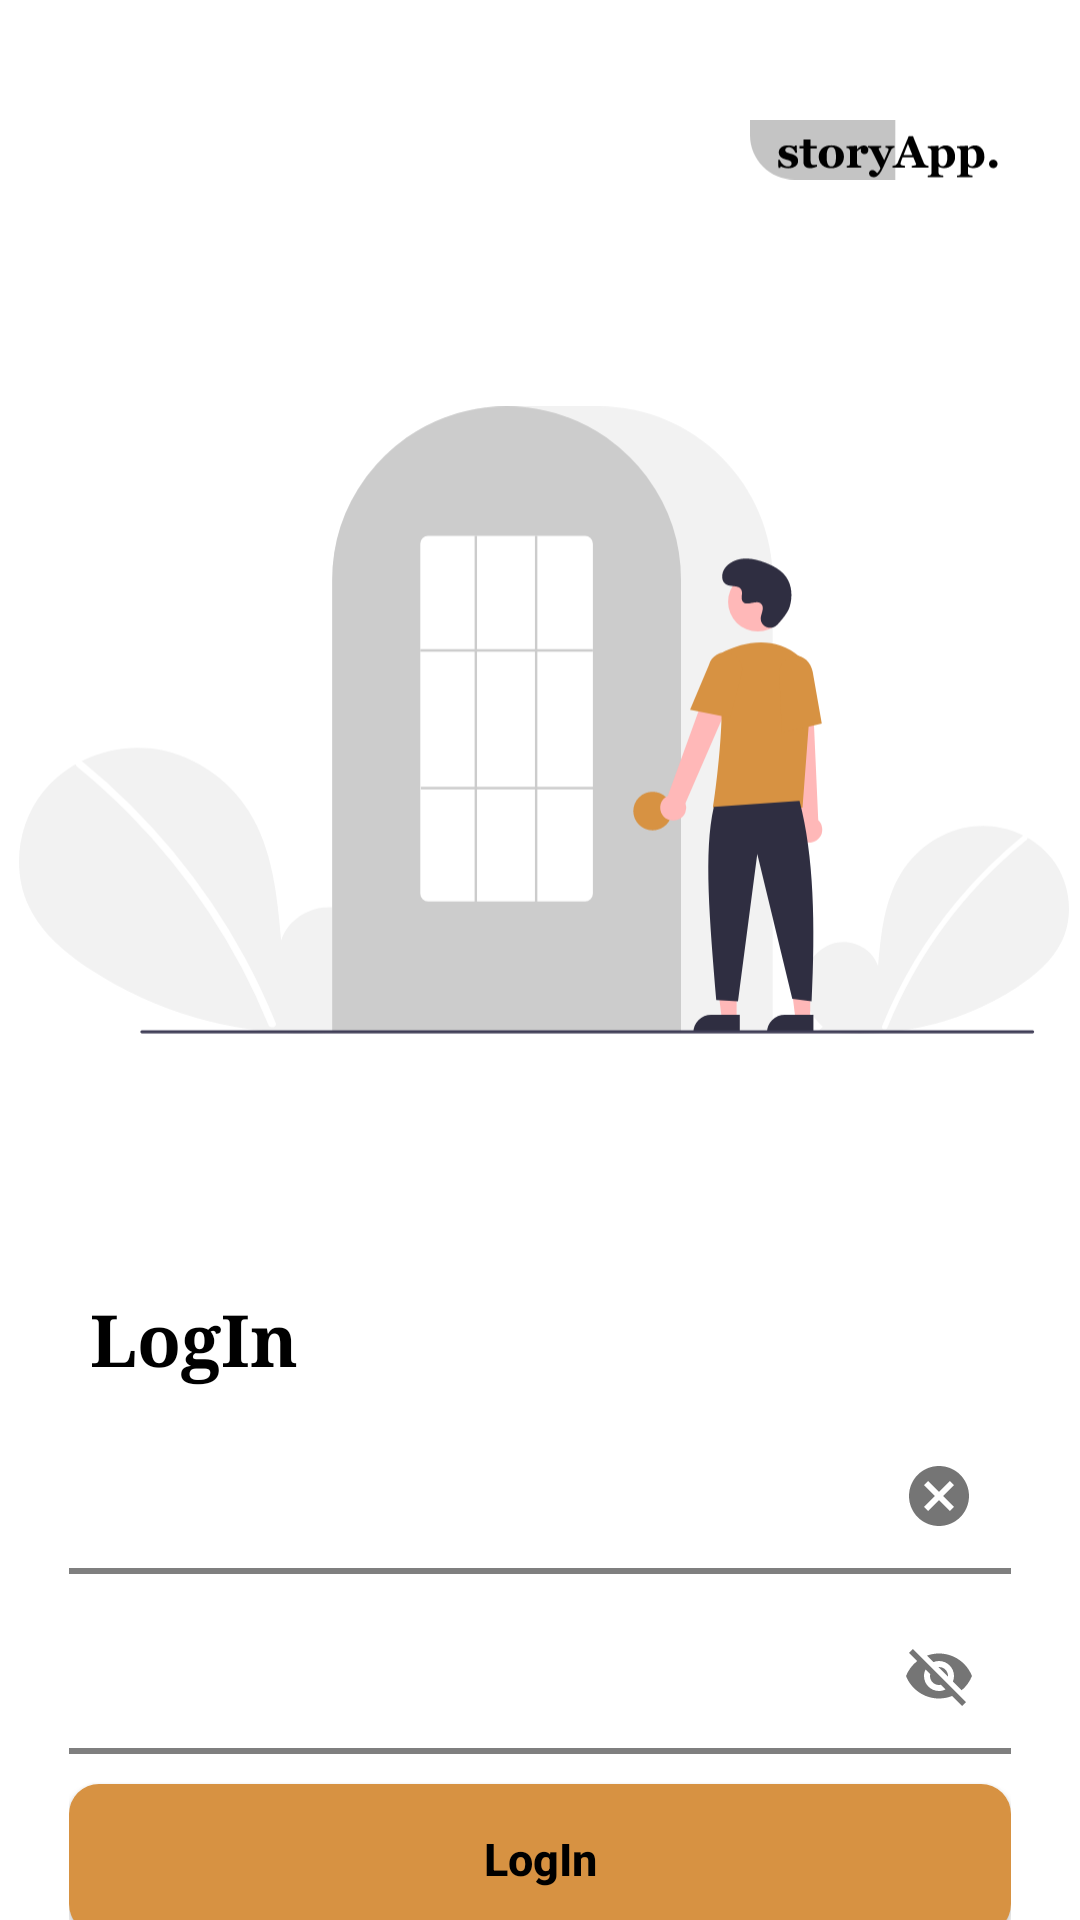

Android layout source for this screen:
<!-- AndroidManifest.xml: application theme Theme.StoryAppMaster -->
<!-- res/layout/activity_login.xml -->
<?xml version="1.0" encoding="utf-8"?>
<androidx.constraintlayout.widget.ConstraintLayout xmlns:android="http://schemas.android.com/apk/res/android"
    xmlns:app="http://schemas.android.com/apk/res-auto"
    xmlns:tools="http://schemas.android.com/tools"
    android:layout_width="match_parent"
    android:layout_height="match_parent"
    tools:context=".ui.auth.Login">

    <ImageView
        android:id="@+id/imageView"
        android:contentDescription="@string/imageview"
        android:layout_width="0dp"
        android:layout_height="50dp"
        android:layout_marginStart="250dp"
        android:layout_marginTop="25dp"
        android:layout_marginEnd="23dp"
        app:layout_constraintEnd_toEndOf="parent"
        app:layout_constraintStart_toStartOf="parent"
        app:layout_constraintTop_toTopOf="parent"
        app:srcCompat="@drawable/ic_logo" />

    <ImageView
        android:id="@+id/imageView2"
        android:contentDescription="@string/imageview2"
        android:layout_width="350dp"
        android:layout_height="350dp"
        android:layout_marginStart="23dp"
        android:layout_marginTop="65dp"
        android:layout_marginEnd="23dp"
        app:layout_constraintEnd_toEndOf="parent"
        app:layout_constraintHorizontal_bias="0.466"
        app:layout_constraintStart_toStartOf="parent"
        app:layout_constraintTop_toTopOf="parent"
        app:srcCompat="@drawable/ic_login" />

    <TextView
        android:id="@+id/textView"
        android:layout_width="wrap_content"
        android:layout_height="wrap_content"
        android:layout_marginStart="30dp"
        android:layout_marginTop="15dp"
        android:text="@string/log_in"
        android:textColor="@color/black"
        android:textSize="24sp"
        android:textStyle="bold"
        android:typeface="serif"
        app:layout_constraintStart_toStartOf="parent"
        app:layout_constraintTop_toBottomOf="@+id/imageView2" />

    <LinearLayout
        android:layout_width="match_parent"
        android:layout_height="wrap_content"
        app:layout_constraintTop_toBottomOf="@id/textView"
        android:layout_marginTop="12dp"
        app:layout_constraintStart_toStartOf="parent"
        app:layout_constraintEnd_toEndOf="parent"
        android:layout_marginStart="23dp"
        android:layout_marginEnd="23dp"
        android:orientation="vertical">
        <com.google.android.material.textfield.TextInputLayout
            android:layout_width="match_parent"
            android:layout_height="50dp"
            app:startIconDrawable="@drawable/ic_email"
            app:endIconMode="clear_text"
            app:boxStrokeWidth="0dp"
            app:boxStrokeWidthFocused="0dp"
            app:boxStrokeColor="#FFF"
            app:boxBackgroundColor="#FFF"
            >
            <bangkit.roy.storyappmaster.ui.MyEditText
                android:id="@+id/et_email"
                android:layout_width="match_parent"
                android:layout_height="match_parent"
                android:background="@drawable/bg_edittext"
                android:drawablePadding="12dp"
                android:inputType="textEmailAddress"
                android:paddingStart="12dp"
                android:hint="@string/email_address"
                android:ems="10"
                android:textSize="14sp"/>

        </com.google.android.material.textfield.TextInputLayout>

        <com.google.android.material.textfield.TextInputLayout
            android:layout_width="match_parent"
            android:layout_height="50dp"
            android:layout_marginTop="10dp"
            app:startIconDrawable="@drawable/ic_password"
            app:passwordToggleEnabled="true"
            app:boxStrokeWidth="0dp"
            app:boxStrokeWidthFocused="0dp"
            app:boxStrokeColor="#FFF"
            app:boxBackgroundColor="#FFF"
            >
            <bangkit.roy.storyappmaster.ui.MyEditText
                android:id="@+id/et_password"
                android:layout_width="match_parent"
                android:layout_height="match_parent"
                android:background="@drawable/bg_edittext"
                android:drawablePadding="12dp"
                android:inputType="textPassword"
                android:paddingStart="12dp"
                android:hint="@string/password"
                android:ems="10"
                android:textSize="14sp"/>

        </com.google.android.material.textfield.TextInputLayout>

        <androidx.appcompat.widget.AppCompatButton
            android:id="@+id/btn_login"
            android:layout_width="match_parent"
            android:layout_height="50dp"
            android:layout_marginTop="10dp"
            android:background="@drawable/bg_login"
            android:text="@string/log_in"
            android:textAllCaps="false"
            android:textSize="15sp"
            android:textColor="@color/black"
            android:textStyle="bold"
            />

        <LinearLayout
            android:layout_width="wrap_content"
            android:layout_height="wrap_content"
            android:layout_marginTop="25dp"
            android:orientation="horizontal"
            android:layout_gravity="center">
            <TextView
                android:layout_width="wrap_content"
                android:layout_height="wrap_content"
                android:text="@string/don_t_have_an_account"
                android:textColor="#A4A9B0"
                android:textSize="14sp"
                />
            <androidx.appcompat.widget.AppCompatButton
                android:id="@+id/regis"
                android:layout_width="wrap_content"
                android:layout_height="20dp"
                android:background="@null"
                android:text="@string/registrasi"
                android:textAllCaps="false"
                android:textColor="@color/orange"/>

        </LinearLayout>
    </LinearLayout>

    <ProgressBar
        android:id="@+id/prgrsbar"
        android:layout_width="40dp"
        android:layout_height="40dp"
        android:layout_centerInParent="true"
        android:visibility="gone"
        app:layout_constraintBottom_toBottomOf="parent"
        app:layout_constraintEnd_toEndOf="parent"
        app:layout_constraintStart_toStartOf="parent"
        app:layout_constraintTop_toTopOf="parent" />

</androidx.constraintlayout.widget.ConstraintLayout>
<!-- resources referenced by this layout -->
<resources>
  <color name="black">#FF000000</color>
  <color name="orange">#D79242</color>
  <!-- drawable bg_edittext (drawable) -->
  <?xml version="1.0" encoding="utf-8"?>
  <selector xmlns:android="http://schemas.android.com/apk/res/android">
  
      <item android:state_enabled="true" android:state_focused="true">
          <shape android:shape="rectangle">
              <solid android:color="@color/white"/>
              <corners android:radius="10dp"/>
              <stroke android:color="@color/orange" android:width="1dp"/>
          </shape>
      </item>
  
      <item android:state_enabled="true" >
          <shape android:shape="rectangle">
              <solid android:color="@color/white"/>
              <corners android:radius="10dp"/>
              <stroke android:color="#4E2B02" android:width="1dp"/>
          </shape>
      </item>
  </selector>
  <!-- drawable bg_login (drawable) -->
  <?xml version="1.0" encoding="utf-8"?>
  <shape xmlns:android="http://schemas.android.com/apk/res/android">
  
      <solid android:color="@color/orange">
  
      </solid>
      <corners android:radius="10dp">
  
      </corners>
  </shape>
  <!-- drawable ic_login: vector/xml drawable (drawable, 6083 chars, omitted) -->
  <!-- drawable ic_logo: vector/xml drawable (drawable-v24, 11654 chars, omitted) -->
  <string name="don_t_have_an_account">Don\'t have an account?</string>
  <string name="email_address">Email Address</string>
  <string name="imageview">ImageView</string>
  <string name="imageview2">imageview2</string>
  <string name="log_in">LogIn</string>
  <string name="password">Password</string>
  <string name="registrasi">Registrasi</string>
  <style name="Theme.StoryAppMaster" parent="Theme.MaterialComponents.DayNight.NoActionBar">
          
          <item name="colorPrimary">@color/orange</item>
          <item name="colorPrimaryVariant">@color/purple_700</item>
          <item name="colorOnPrimary">@color/white</item>
          
          <item name="colorSecondary">@color/teal_200</item>
          <item name="colorSecondaryVariant">@color/teal_700</item>
          <item name="colorOnSecondary">@color/black</item>
          
          <item name="android:statusBarColor" tools:targetApi="l">?attr/colorPrimaryVariant</item>
          
  
      </style>
  <color name="white">#FFFFFFFF</color>
  <color name="purple_700">#FF3700B3</color>
  <color name="teal_200">#FF03DAC5</color>
  <color name="teal_700">#FF018786</color>
</resources>
